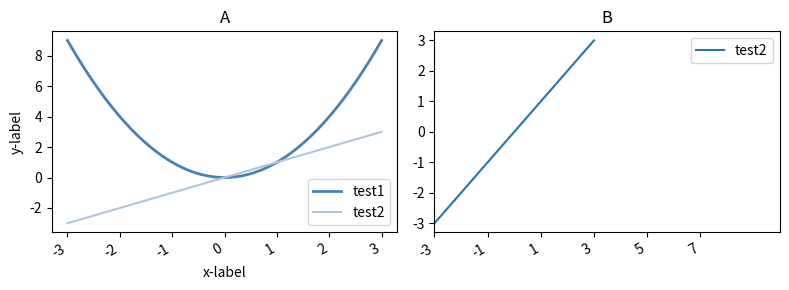

This chart was generated by the following Python code:
import numpy as np
import matplotlib.pyplot as plt


# Color
# https://matplotlib.org/stable/gallery/color/named_colors.html

#https://www.yutaka-note.com/entry/matplotlib_subplots

x = np.linspace(-3,3)
y1 = x**2
y2 = x
fig, ax = plt.subplots(1, 2, squeeze=False,figsize=(8,3),tight_layout=True)
ax[0,0].plot(x, y1,"SteelBlue", linewidth=2)
ax[0,0].plot(x, y2,"LightSteelBlue")
ax[0,0].set_title("A")
ax[0,0].legend(["test1","test2"])
ax[0,0].set_xlabel("x-label")
ax[0,0].set_ylabel("y-label")

ax[0,1].plot(x, y2)
ax[0,1].set_title("B")
ax[0,1].legend(["test2"])
ax[0,1].set_xticks(list(range(-3,8,2)))
ax[0,1].set_xlim(-3, 10)

fig.autofmt_xdate()
plt.show()
